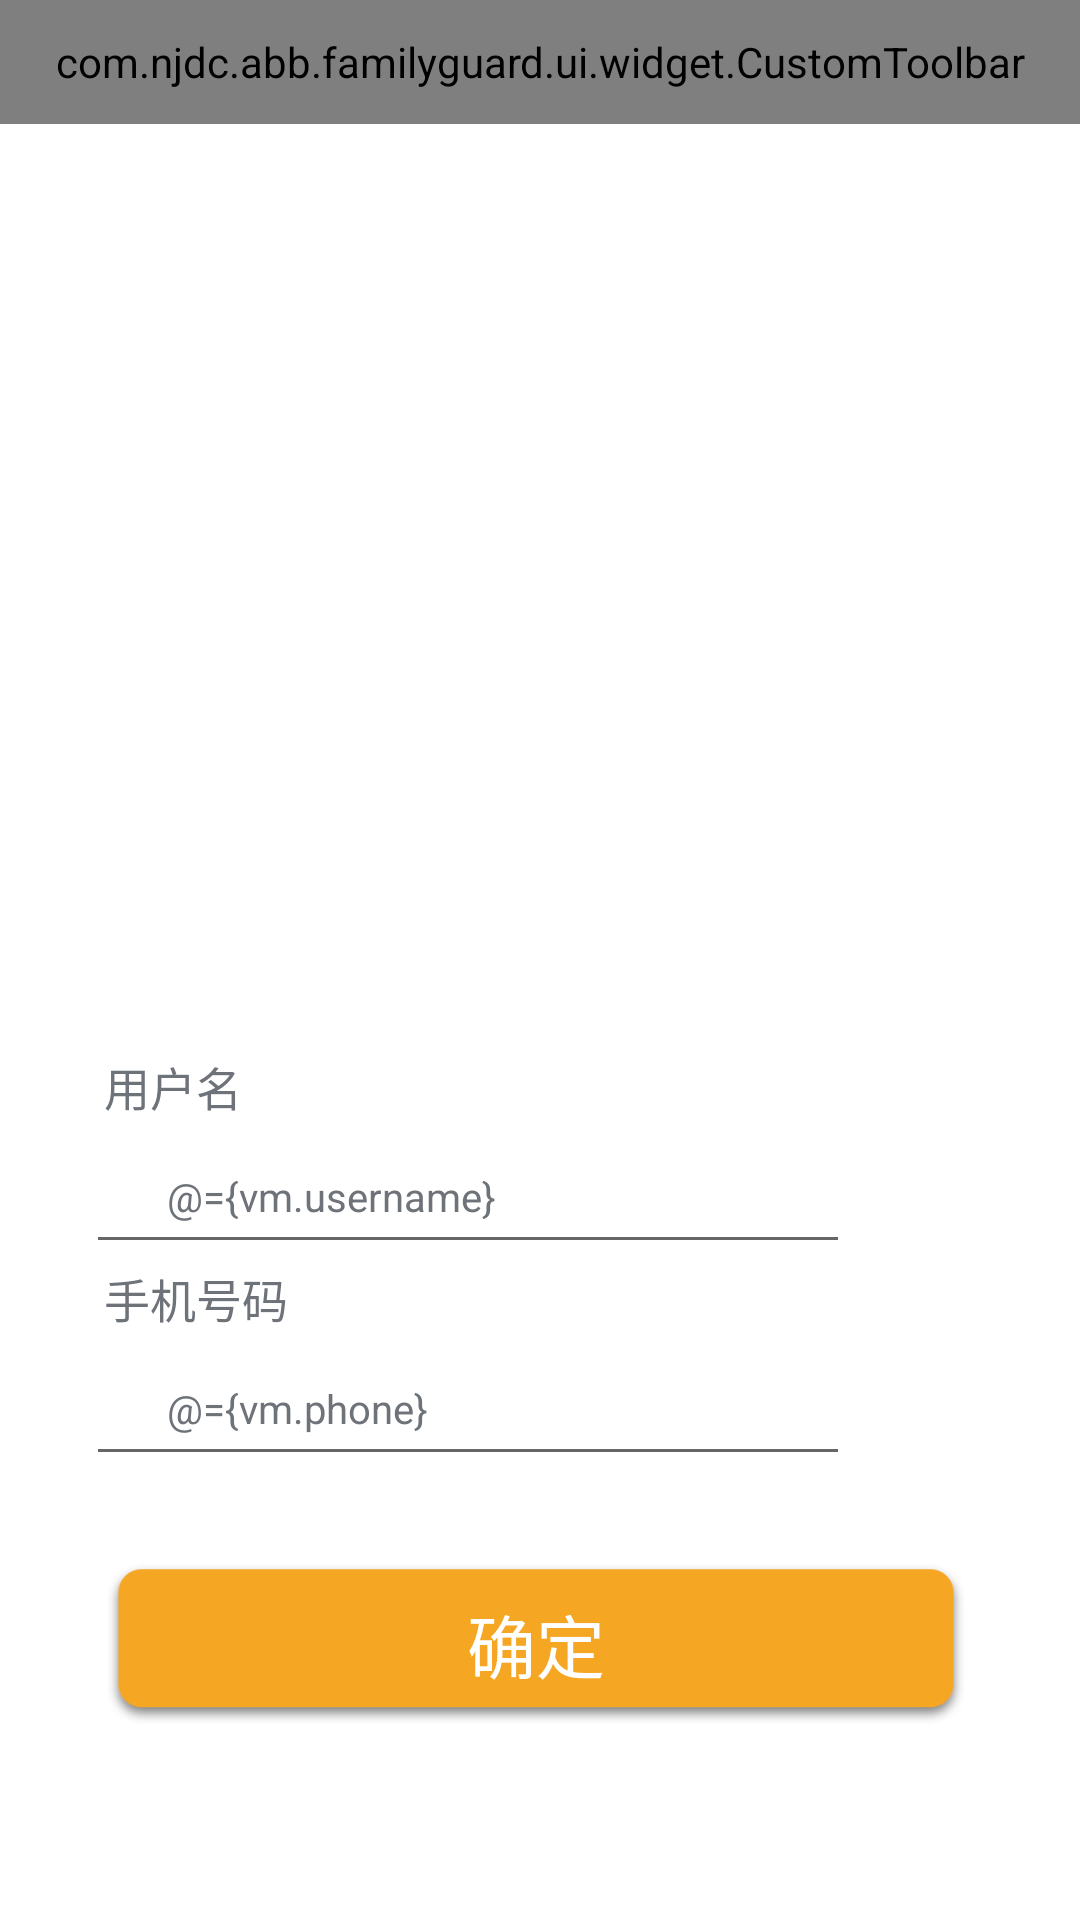

Here is an Android app screen rendered from its layout file. Give the layout XML and the strings, colors and styles it references.
<!-- AndroidManifest.xml: application theme AppTheme -->
<!-- res/layout/frg_find_pwd.xml -->
<?xml version="1.0" encoding="utf-8"?>
<layout xmlns:android="http://schemas.android.com/apk/res/android"
    xmlns:app="http://schemas.android.com/apk/res-auto">

    <data>

        <variable
            name="clickListener"
            type="android.view.View.OnClickListener" />

        <variable
            name="vm"
            type="com.njdc.abb.familyguard.viewmodel.FindPwdViewModel" />
    </data>

    <androidx.constraintlayout.widget.ConstraintLayout
        android:layout_width="match_parent"
        android:layout_height="match_parent">

        <com.njdc.abb.familyguard.ui.widget.CustomToolbar
            android:id="@+id/tb_findpwd"
            android:layout_width="match_parent"
            android:layout_height="@dimen/qb_px_43"
            app:layout_constraintTop_toTopOf="parent"
            app:leftTitle="@string/cancel"
            app:title="@string/frg_find_pwd" />

        <androidx.appcompat.widget.AppCompatImageView
            android:id="@+id/iv_user"
            android:layout_width="match_parent"
            android:layout_height="@dimen/qb_px_312"
            android:scaleType="fitXY"
            android:src="@mipmap/ic_login_bg"
            app:layout_constraintTop_toBottomOf="@+id/tb_findpwd" />

        <androidx.appcompat.widget.AppCompatTextView
            android:id="@+id/tv_username"
            android:layout_width="wrap_content"
            android:layout_height="wrap_content"
            android:layout_marginLeft="@dimen/qb_px_36"
            android:layout_marginTop="@dimen/qb_px_10"
            android:text="@string/username"
            android:textColor="@color/login_input_text_color"
            android:textSize="@dimen/qb_px_16"
            app:layout_constraintLeft_toLeftOf="parent"
            app:layout_constraintTop_toBottomOf="@+id/iv_user" />

        <androidx.appcompat.widget.AppCompatEditText
            android:id="@+id/et_username"
            android:layout_width="match_parent"
            android:layout_height="@dimen/qb_px_50"
            android:layout_marginStart="@dimen/qb_px_30"
            android:layout_marginEnd="@dimen/qb_px_80"
            android:hint="@string/username_tip"
            android:inputType="text"
            android:paddingLeft="@dimen/qb_px_28"
            android:text="@={vm.username}"
            android:textColor="@color/login_input_text_color"
            android:textSize="@dimen/qb_px_14"
            app:layout_constraintLeft_toLeftOf="parent"
            app:layout_constraintRight_toRightOf="parent"
            app:layout_constraintTop_toBottomOf="@+id/tv_username" />

        <androidx.appcompat.widget.AppCompatTextView
            android:id="@+id/tv_phone"
            android:layout_width="wrap_content"
            android:layout_height="wrap_content"
            android:text="@string/phone"
            android:textColor="@color/login_input_text_color"
            android:textSize="@dimen/qb_px_16"
            app:layout_constraintLeft_toLeftOf="@id/tv_username"
            app:layout_constraintTop_toBottomOf="@id/et_username" />

        <androidx.appcompat.widget.AppCompatEditText
            android:id="@+id/et_phone"
            android:layout_width="0dp"
            android:layout_height="@dimen/qb_px_50"
            android:hint="@string/phone_tip"
            android:inputType="phone"
            android:paddingLeft="@dimen/qb_px_28"
            android:text="@={vm.phone}"
            android:textColor="@color/login_input_text_color"
            android:textSize="@dimen/qb_px_14"
            app:layout_constraintLeft_toLeftOf="@+id/et_username"
            app:layout_constraintRight_toRightOf="@+id/et_username"
            app:layout_constraintTop_toBottomOf="@+id/tv_phone" />

        <androidx.appcompat.widget.AppCompatButton
            android:id="@+id/btn_register"
            android:layout_width="@dimen/qb_px_300"
            android:layout_height="@dimen/qb_px_64"
            android:layout_marginBottom="@dimen/qb_px_64"
            android:background="@drawable/btn_bg"
            android:onClick="@{clickListener}"
            android:text="@string/confirm"
            android:textColor="@color/white"
            android:textSize="@dimen/qb_px_24"
            app:layout_constraintLeft_toLeftOf="@id/tv_username"
            app:layout_constraintBottom_toBottomOf="parent" />

    </androidx.constraintlayout.widget.ConstraintLayout>
</layout>
<!-- resources referenced by this layout -->
<resources>
  <color name="login_input_text_color">#6E7279</color>
  <color name="white">#fff</color>
  <dimen name="qb_px_10">9.60dp</dimen>
  <dimen name="qb_px_14">13.44dp</dimen>
  <dimen name="qb_px_16">15.36dp</dimen>
  <dimen name="qb_px_24">23.04dp</dimen>
  <dimen name="qb_px_28">26.88dp</dimen>
  <dimen name="qb_px_30">28.80dp</dimen>
  <dimen name="qb_px_300">288.00dp</dimen>
  <dimen name="qb_px_312">299.52dp</dimen>
  <dimen name="qb_px_36">34.56dp</dimen>
  <dimen name="qb_px_43">41.28dp</dimen>
  <dimen name="qb_px_50">48.00dp</dimen>
  <dimen name="qb_px_64">61.44dp</dimen>
  <dimen name="qb_px_80">76.80dp</dimen>
  <!-- drawable btn_bg (drawable) -->
  <?xml version="1.0" encoding="utf-8"?>
  <selector xmlns:android="http://schemas.android.com/apk/res/android">
      <item android:drawable="@mipmap/btn_enable" android:state_enabled="true" />
      <item android:drawable="@mipmap/btn_unable" android:state_enabled="false" />
  </selector>
  <string name="cancel">取消</string>
  <string name="confirm">确定</string>
  <string name="frg_find_pwd">重获密码</string>
  <string name="phone">手机号码</string>
  <string name="phone_tip">请输入11位手机号码</string>
  <string name="username">用户名</string>
  <string name="username_tip">请输入用户名</string>
  <style name="AppTheme" parent="Theme.AppCompat.Light.NoActionBar">
          
          
          <item name="android:windowBackground">@color/white</item>
          <item name="colorPrimary">@color/colorPrimary</item>
          <item name="colorPrimaryDark">@color/colorPrimary</item>
          <item name="colorAccent">@color/colorPrimary</item>
      </style>
  <color name="colorPrimary">#F5A623</color>
</resources>
